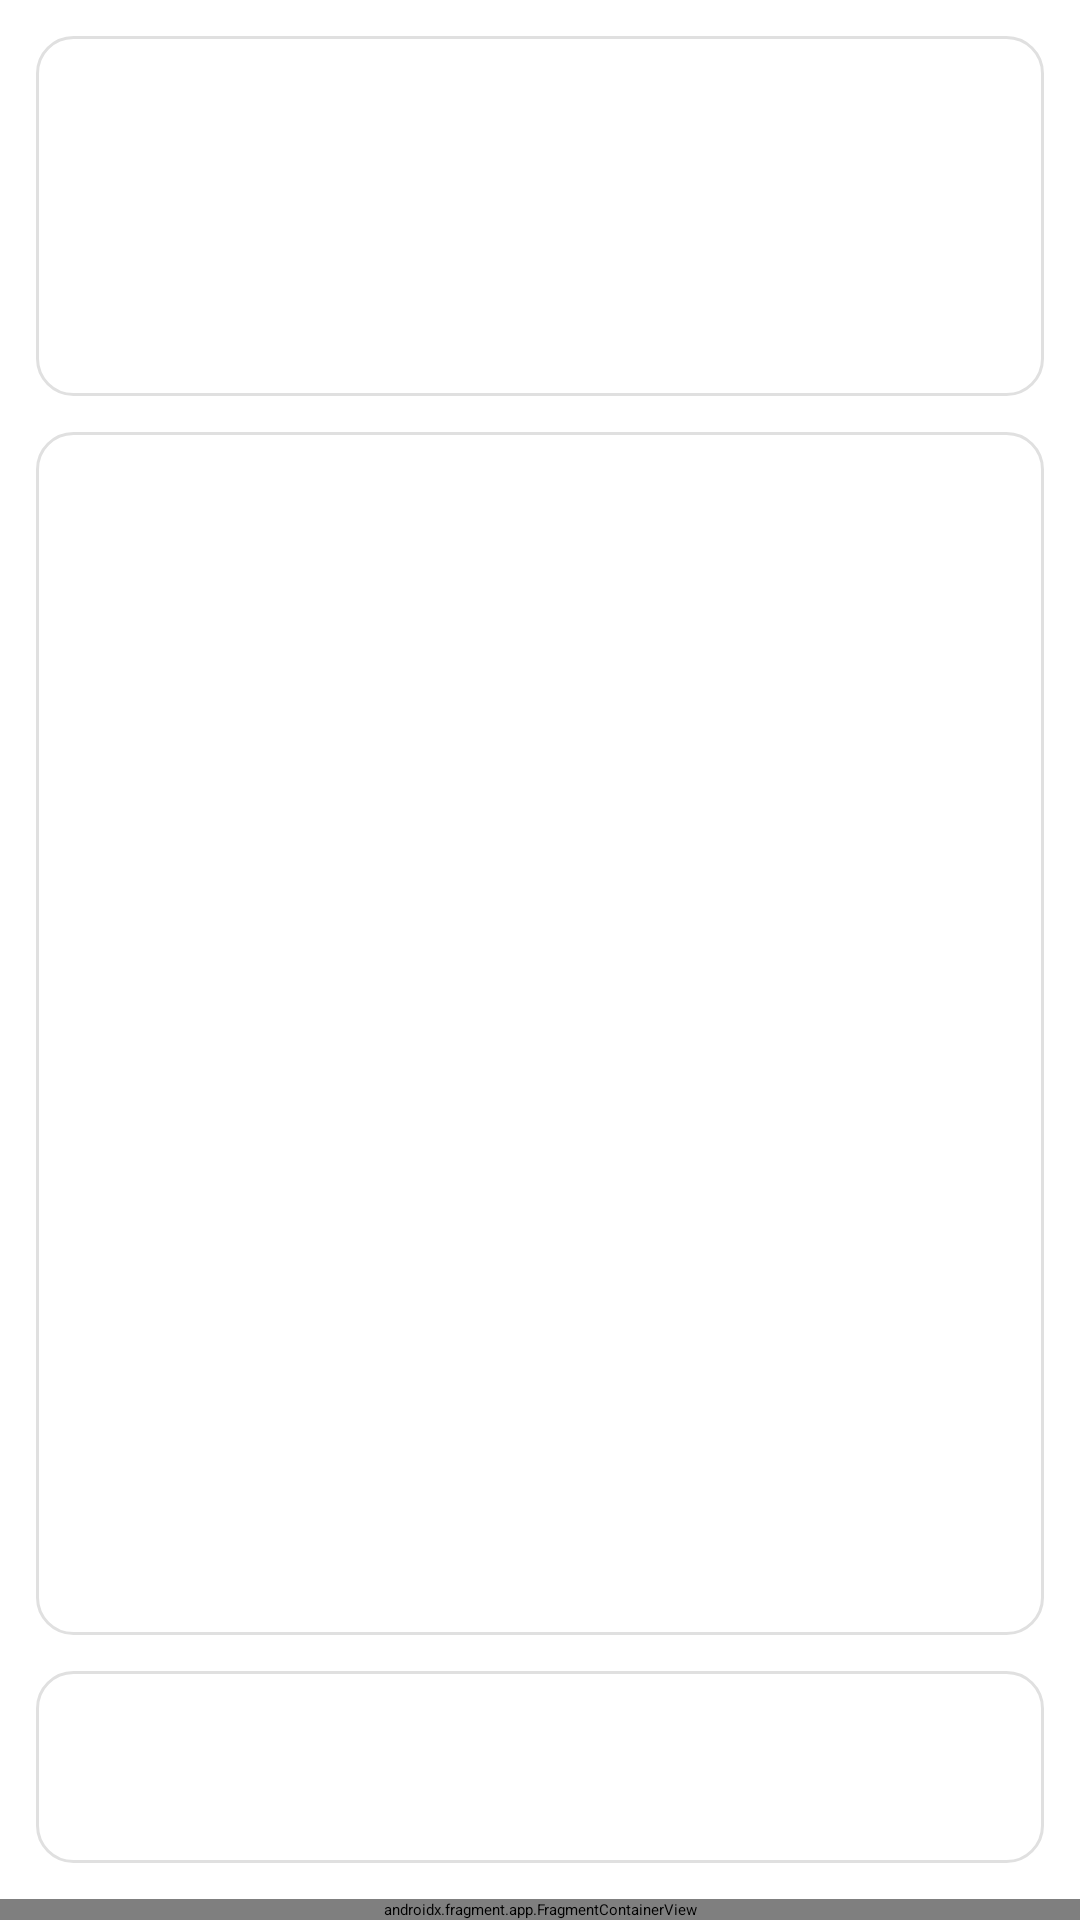

Produce the Android XML layout that renders to this screen, including the resource entries it uses.
<!-- AndroidManifest.xml: application theme Theme.BlissApp -->
<!-- res/layout/fragment_bliss_writer.xml -->
<?xml version="1.0" encoding="utf-8"?>
<LinearLayout xmlns:android="http://schemas.android.com/apk/res/android"
    xmlns:app="http://schemas.android.com/apk/res-auto"
    xmlns:tools="http://schemas.android.com/tools"
    android:layout_width="match_parent"
    android:layout_height="match_parent"
    android:orientation="vertical"
    android:background="?android:attr/windowBackground">

    <LinearLayout
        android:layout_width="match_parent"
        android:layout_height="0dp"
        android:layout_weight="1"
        android:layout_marginBottom="12dp"
        android:layout_marginTop="12dp"
        android:orientation="vertical"
        android:gravity="center_vertical">

        <FrameLayout
            android:layout_width="match_parent"
            android:layout_height="120dp"
            android:layout_marginLeft="12dp"
            android:layout_marginRight="12dp"
            android:layout_marginBottom="12dp"
            android:background="@drawable/writer_surface_background">

            <androidx.recyclerview.widget.RecyclerView
                android:id="@+id/rv_message"
                android:layout_width="match_parent"
                android:layout_height="match_parent"
                android:padding="8dp"
                android:clipToPadding="false"
                android:orientation="horizontal"
                app:layoutManager="androidx.recyclerview.widget.LinearLayoutManager"
                tools:listitem="@layout/item_bliss_symbol" />

            <FrameLayout
                android:id="@+id/cursor_container"
                android:layout_width="match_parent"
                android:layout_height="match_parent"
                android:padding="8dp"
                android:clipChildren="false"
                android:clipToPadding="false">

                <View
                    android:id="@+id/cursor_vertical"
                    android:layout_width="3dp"
                    android:layout_height="match_parent"
                    android:background="@color/keyboard_control_key_background"
                    android:visibility="invisible" />

                <View
                    android:id="@+id/cursor_horizontal"
                    android:layout_width="60dp"
                    android:layout_height="3dp"
                    android:background="@color/keyboard_control_key_background"
                    android:visibility="invisible" />
            </FrameLayout>

        </FrameLayout>

        <androidx.recyclerview.widget.RecyclerView
            android:id="@+id/rv_hints"
            android:layout_width="match_parent"
            android:layout_height="0dp"
            android:layout_weight="1"
            android:layout_marginLeft="12dp"
            android:layout_marginRight="12dp"
            android:layout_marginBottom="12dp"
            android:background="@drawable/writer_surface_background"
            android:padding="8dp"
            tools:listitem="@layout/item_bliss_symbol" />

        <LinearLayout
            android:layout_width="match_parent"
            android:layout_height="wrap_content"
            android:orientation="horizontal"
            android:gravity="center_vertical"
            android:layout_marginLeft="12dp"
            android:layout_marginRight="12dp"
            android:background="@drawable/writer_surface_background"
            android:minHeight="64dp"
            android:paddingLeft="8dp"
            android:paddingRight="8dp">

            <androidx.recyclerview.widget.RecyclerView
                android:id="@+id/rv_filters"
                android:layout_width="match_parent"
                android:layout_height="wrap_content"
                app:layoutManager="androidx.recyclerview.widget.LinearLayoutManager"
                android:orientation="horizontal"
                tools:listitem="@layout/item_filter_key" />
        </LinearLayout>
    </LinearLayout>

    <androidx.fragment.app.FragmentContainerView
        android:id="@+id/keyboard_fragment_container"
        android:name="pl.polsl.blissapp.ui.views.keyboard.BlissKeyboardFragment"
        android:layout_width="match_parent"
        android:layout_height="wrap_content" />

</LinearLayout>
<!-- res/layout/item_bliss_symbol.xml (included above) -->
<?xml version="1.0" encoding="utf-8"?>
<androidx.constraintlayout.widget.ConstraintLayout xmlns:android="http://schemas.android.com/apk/res/android"
    xmlns:app="http://schemas.android.com/apk/res-auto"
    android:layout_width="match_parent"
    android:layout_height="wrap_content"
    android:padding="4dp">

    <com.google.android.material.card.MaterialCardView
        android:layout_width="0dp"
        android:layout_height="0dp"
        app:cardCornerRadius="8dp"
        app:cardElevation="2dp"
        app:cardBackgroundColor="@color/keyboard_key_background"
        app:strokeWidth="1dp"
        app:strokeColor="@color/settings_divider"
        app:layout_constraintDimensionRatio="1:1"
        app:layout_constraintTop_toTopOf="parent"
        app:layout_constraintBottom_toBottomOf="parent"
        app:layout_constraintStart_toStartOf="parent"
        app:layout_constraintEnd_toEndOf="parent">

        <ImageView
            android:id="@+id/img_symbol"
            android:layout_width="match_parent"
            android:layout_height="match_parent"
            android:layout_gravity="center"
            android:padding="8dp"
            android:scaleType="fitCenter"
            android:contentDescription="Bliss Symbol"
            app:tint="?android:attr/textColorPrimary" />

    </com.google.android.material.card.MaterialCardView>

</androidx.constraintlayout.widget.ConstraintLayout>
<!-- res/layout/item_filter_key.xml (included above) -->
<?xml version="1.0" encoding="utf-8"?>
<FrameLayout xmlns:android="http://schemas.android.com/apk/res/android"
    xmlns:tools="http://schemas.android.com/tools"
    xmlns:app="http://schemas.android.com/apk/res-auto"
    android:layout_width="wrap_content"
    android:layout_height="wrap_content"
    android:padding="8dp"
    android:clipChildren="false"
    android:clipToPadding="false">

    <com.google.android.material.card.MaterialCardView
        android:id="@+id/filter_key_card"
        android:layout_width="48dp"
        android:layout_height="48dp"
        app:cardCornerRadius="8dp"
        app:cardElevation="2dp"
        app:cardBackgroundColor="@color/keyboard_key_background"
        app:strokeWidth="1dp"
        app:strokeColor="@color/settings_divider">

        <FrameLayout
            android:layout_width="match_parent"
            android:layout_height="match_parent">

            <ImageView
                android:id="@+id/filter_key_image"
                android:layout_width="match_parent"
                android:layout_height="match_parent"
                android:layout_gravity="center"
                android:padding="8dp"
                android:scaleType="fitCenter"
                android:contentDescription="@null"
                tools:src="@drawable/radical_heart" />

            <TextView
                android:id="@+id/filter_key_text"
                android:layout_width="match_parent"
                android:layout_height="match_parent"
                android:gravity="center"
                android:textColor="?android:attr/textColorPrimary"
                android:textSize="18sp"
                android:textStyle="bold"
                android:visibility="gone"
                tools:text="A"
                tools:visibility="visible" />
        </FrameLayout>
    </com.google.android.material.card.MaterialCardView>

    <TextView
        android:id="@+id/filter_key_counter"
        android:layout_width="22dp"
        android:layout_height="22dp"
        android:layout_gravity="top|end"
        android:layout_marginTop="-6dp"
        android:layout_marginRight="-6dp"
        android:background="@drawable/indicator_key_background"
        android:gravity="center"
        android:textColor="?android:attr/textColorPrimary"
        android:textSize="10sp"
        android:textStyle="bold"
        android:elevation="6dp"
        android:visibility="gone"
        tools:text="3"
        tools:visibility="visible" />

</FrameLayout>
<!-- resources referenced by this layout -->
<resources>
  <color name="keyboard_control_key_background">#E0E0E0</color>
  <color name="keyboard_key_background">#FFFFFF</color>
  <color name="settings_divider">#E0E0E0</color>
  <!-- drawable indicator_key_background (drawable) -->
  <?xml version="1.0" encoding="utf-8"?>
  <selector xmlns:android="http://schemas.android.com/apk/res/android">
      <item android:state_activated="true">
          <shape android:shape="rectangle">
              <solid android:color="@color/keyboard_control_key_ON_background" />
              <corners android:radius="4dp" />
          </shape>
      </item>
      <item>
          <shape android:shape="rectangle">
              <solid android:color="@color/keyboard_key_background" />
              <corners android:radius="4dp" />
          </shape>
      </item>
  </selector>
  <!-- drawable writer_surface_background (drawable) -->
  <?xml version="1.0" encoding="utf-8"?>
  <shape xmlns:android="http://schemas.android.com/apk/res/android">
      <solid android:color="?attr/colorSurface" />
      <corners android:radius="12dp" />
      <stroke android:width="1dp" android:color="@color/settings_divider" />
  </shape>
  <style name="Theme.BlissApp" parent="Theme.BlissApp.Starting" />
  <color name="keyboard_control_key_ON_background">#BDBDBD</color>
  <style name="Theme.BlissApp.Starting" parent="Theme.SplashScreen">
          <item name="windowSplashScreenBackground">@color/white</item>
          <item name="windowSplashScreenAnimatedIcon">@drawable/ic_splash_combined</item>
          <item name="postSplashScreenTheme">@style/Theme.BlissApp.Base</item>
      </style>
  <color name="white">#FFFFFFFF</color>
  <!-- drawable ic_splash_combined (drawable) -->
  <?xml version="1.0" encoding="utf-8"?>
  <layer-list xmlns:android="http://schemas.android.com/apk/res/android">
      
      <item
          android:drawable="@drawable/ic_splash_logo"
          android:gravity="center"
          android:top="-36dp"
          android:width="120dp"
          android:height="120dp" />
  
      
      <item
          android:drawable="@drawable/ic_splash_text"
          android:gravity="center"
          android:top="54dp"
          android:width="90dp"
          android:height="20dp" />
  </layer-list>
  <style name="Theme.BlissApp.Base" parent="Theme.MaterialComponents.DayNight.NoActionBar">
          
          <item name="colorSecondary">@color/teal_200</item>
          <item name="colorSecondaryVariant">@color/teal_700</item>
          <item name="colorOnSecondary">@color/black</item>
  
          
          <item name="colorSurface">@color/white</item>
          <item name="colorOnSurface">@color/black</item>
  
          <item name="android:textColorPrimary">@color/text_primary</item>
          <item name="android:textColorSecondary">@color/text_secondary</item>
  
          
          <item name="windowActionBar">false</item>
          <item name="windowNoTitle">true</item>
  
          
          <item name="android:windowDrawsSystemBarBackgrounds">true</item>
          <item name="android:statusBarColor">@android:color/transparent</item>
      </style>
  <color name="teal_200">#FF03DAC5</color>
  <color name="teal_700">#FF018786</color>
  <color name="black">#FF000000</color>
  <color name="text_primary">#212121</color>
  <color name="text_secondary">#757575</color>
</resources>
